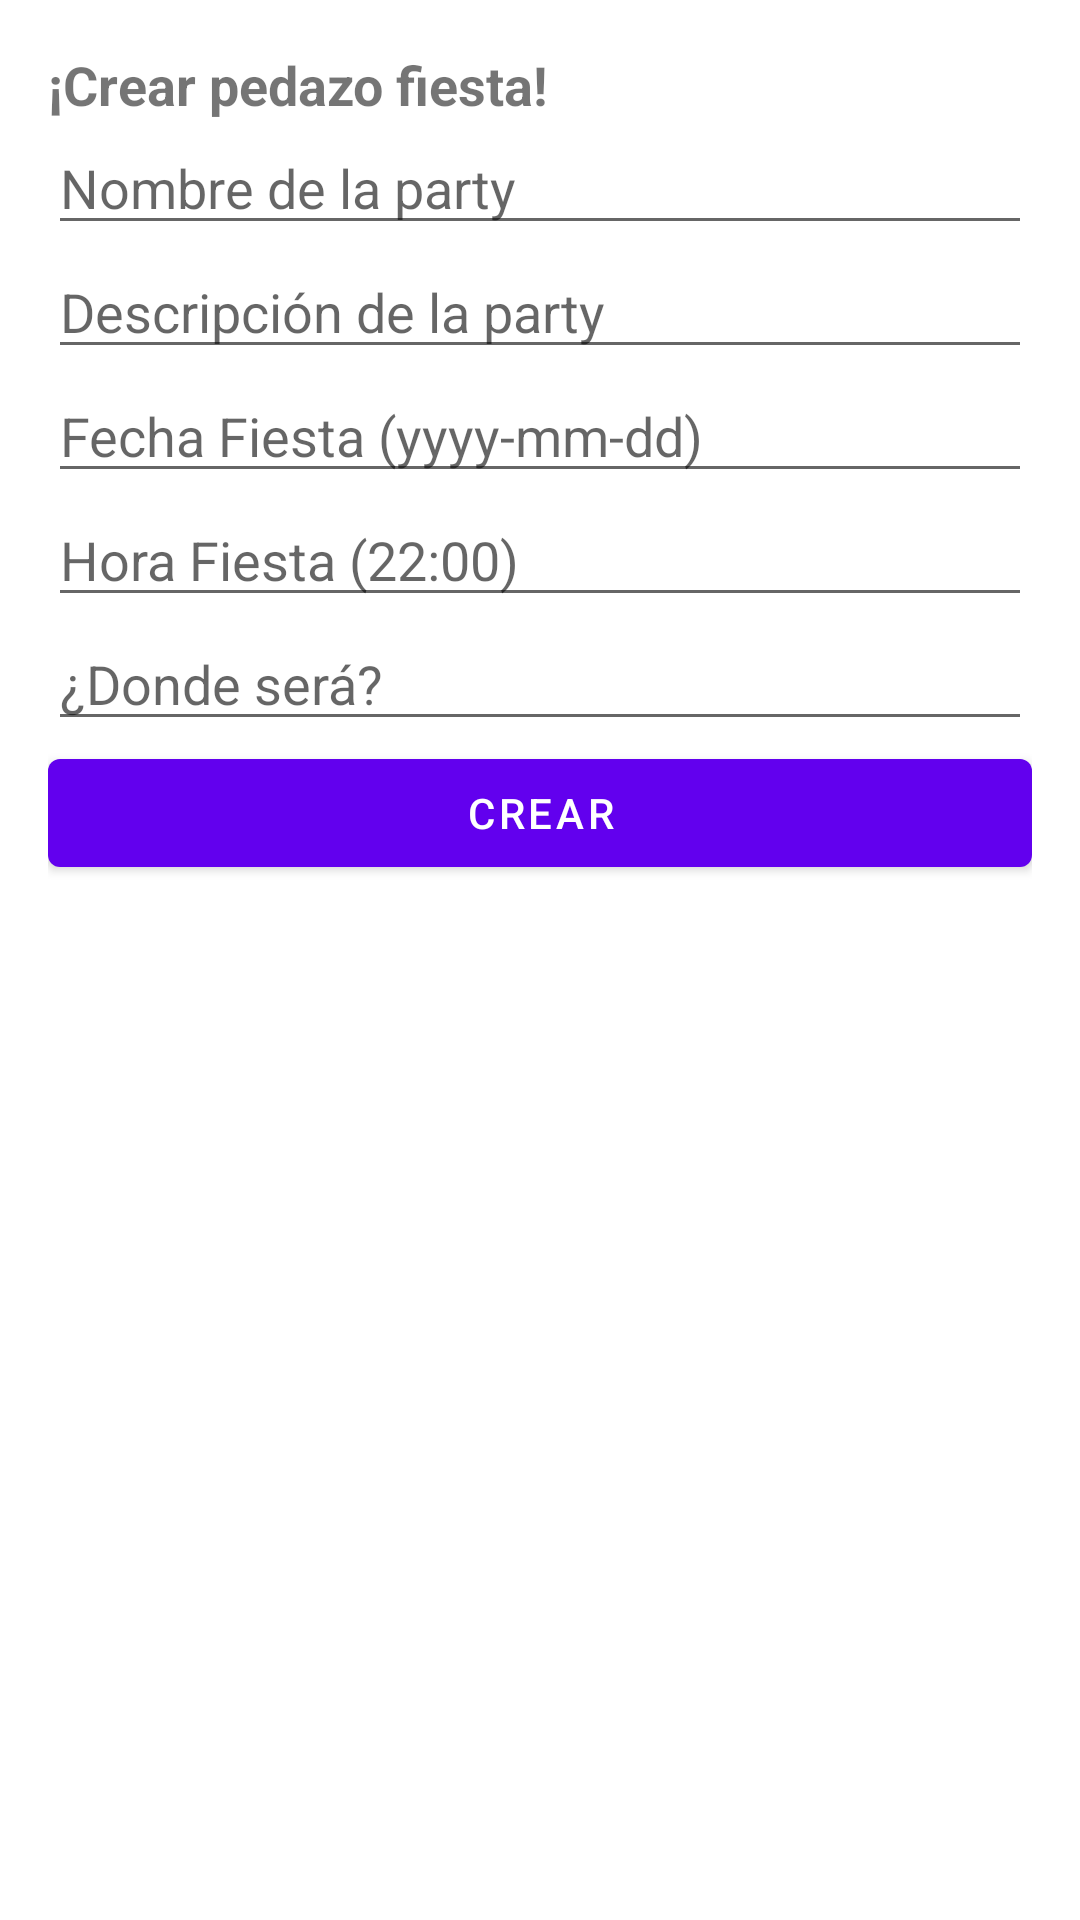

Android layout source for this screen:
<!-- AndroidManifest.xml: application theme Theme.FinderFiesta -->
<!-- res/layout/dialog_create_party.xml -->
<LinearLayout xmlns:android="http://schemas.android.com/apk/res/android"
    android:layout_width="match_parent"
    android:layout_height="wrap_content"
    android:orientation="vertical"
    android:padding="16dp">

    <TextView
        android:layout_width="match_parent"
        android:layout_height="wrap_content"
        android:text="¡Crear pedazo fiesta!"
        android:textSize="18sp"
        android:textStyle="bold" />

    <EditText
        android:id="@+id/editTextPartyName"
        android:layout_width="match_parent"
        android:layout_height="wrap_content"
        android:hint="Nombre de la party" />

    <EditText
        android:id="@+id/editTextPartyDescription"
        android:layout_width="match_parent"
        android:layout_height="wrap_content"
        android:hint="Descripción de la party" />

    <EditText
        android:id="@+id/editTextPartyDate"
        android:layout_width="match_parent"
        android:layout_height="wrap_content"
        android:ems="10"
        android:hint="Fecha Fiesta (yyyy-mm-dd)"
        android:inputType="date" />

    <EditText
        android:id="@+id/editTextPartyTime"
        android:layout_width="match_parent"
        android:layout_height="wrap_content"
        android:ems="10"
        android:hint="Hora Fiesta (22:00)" />

    <EditText
        android:id="@+id/editTextPartyLocation"
        android:layout_width="match_parent"
        android:layout_height="wrap_content"
        android:hint="¿Donde será?" />

    <Button
        android:id="@+id/buttonCreateParty"
        android:layout_width="match_parent"
        android:layout_height="wrap_content"
        android:text="Crear" />

</LinearLayout>
<!-- resources referenced by this layout -->
<resources>
  <style name="Theme.FinderFiesta" parent="Theme.MaterialComponents.DayNight.DarkActionBar">
          
          <item name="colorPrimary">@color/purple_500</item>
          <item name="colorPrimaryVariant">@color/purple_700</item>
          <item name="colorOnPrimary">@color/white</item>
          
          <item name="colorSecondary">@color/teal_200</item>
          <item name="colorSecondaryVariant">@color/teal_700</item>
          <item name="colorOnSecondary">@color/black</item>
          
          <item name="android:statusBarColor">?attr/colorPrimaryVariant</item>
          
      </style>
  <color name="purple_500">#FF6200EE</color>
  <color name="purple_700">#FF3700B3</color>
  <color name="white">#FFFFFFFF</color>
  <color name="teal_200">#FF03DAC5</color>
  <color name="teal_700">#FF018786</color>
  <color name="black">#FF000000</color>
</resources>
